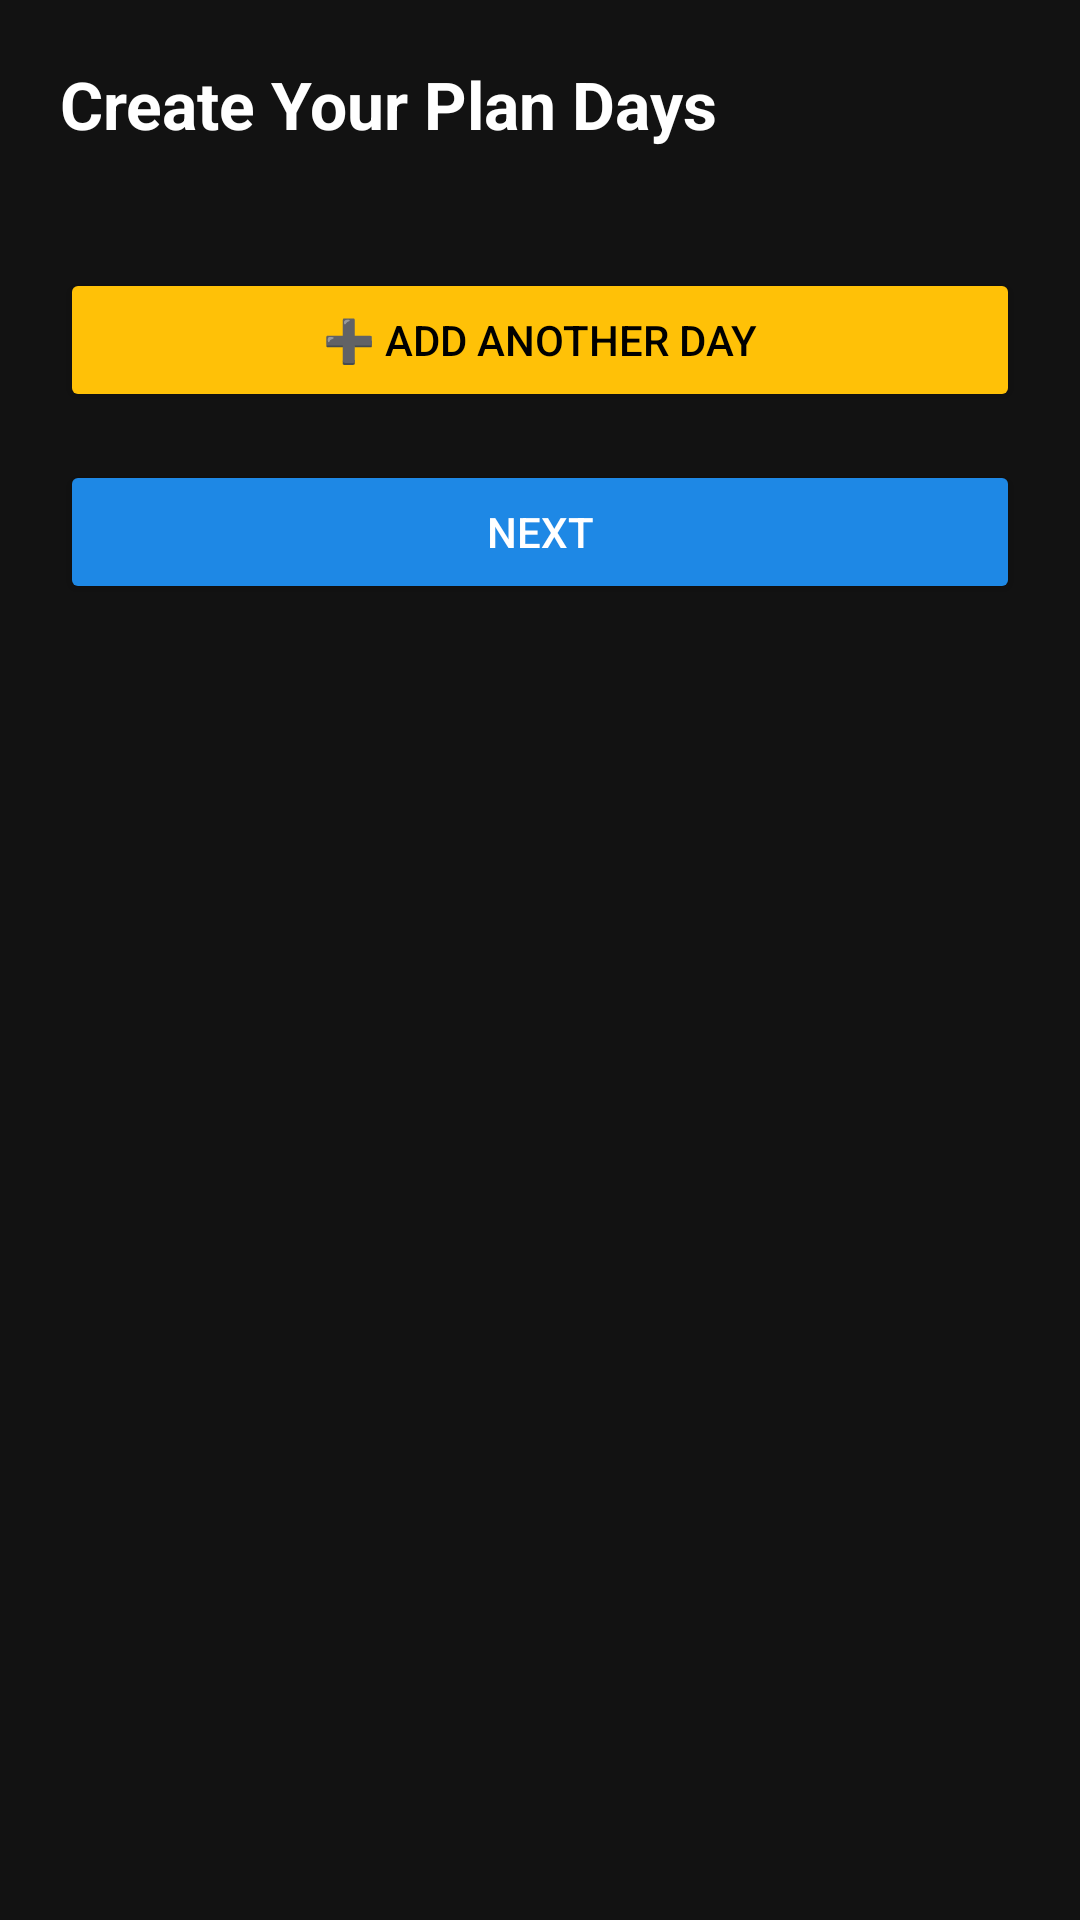

Produce the Android XML layout that renders to this screen, including the resource entries it uses.
<!-- AndroidManifest.xml: application theme Theme.Sportify -->
<!-- res/layout/activity_add_plan_days.xml -->
<?xml version="1.0" encoding="utf-8"?>
<ScrollView xmlns:android="http://schemas.android.com/apk/res/android"
    android:layout_width="match_parent"
    android:layout_height="match_parent"
    android:background="#121212"
    android:padding="20dp">

    <LinearLayout
        android:layout_width="match_parent"
        android:layout_height="wrap_content"
        android:orientation="vertical">

        
        <TextView
            android:layout_width="wrap_content"
            android:layout_height="wrap_content"
            android:text="Create Your Plan Days"
            android:textColor="@android:color/white"
            android:textSize="22sp"
            android:textStyle="bold"
            android:layout_marginBottom="16dp" />

        
        <LinearLayout
            android:id="@+id/dayContainer"
            android:layout_width="match_parent"
            android:layout_height="wrap_content"
            android:orientation="vertical" />

        
        <Button
            android:id="@+id/btnAddDay"
            android:layout_width="match_parent"
            android:layout_height="wrap_content"
            android:text="➕ Add Another Day"
            android:layout_marginTop="24dp"
            android:backgroundTint="#FFC107"
            android:textColor="@android:color/black" />

        
        <Button
            android:id="@+id/btnNext"
            android:layout_width="match_parent"
            android:layout_height="wrap_content"
            android:text="Next"
            android:layout_marginTop="16dp"
            android:backgroundTint="#1E88E5"
            android:textColor="@android:color/white" />
    </LinearLayout>
</ScrollView>
<!-- resources referenced by this layout -->
<resources>
  <style name="Theme.Sportify" parent="Base.Theme.Sportify" />
  <style name="Base.Theme.Sportify" parent="Theme.Material3.DayNight.NoActionBar">
          
          
      </style>
</resources>
